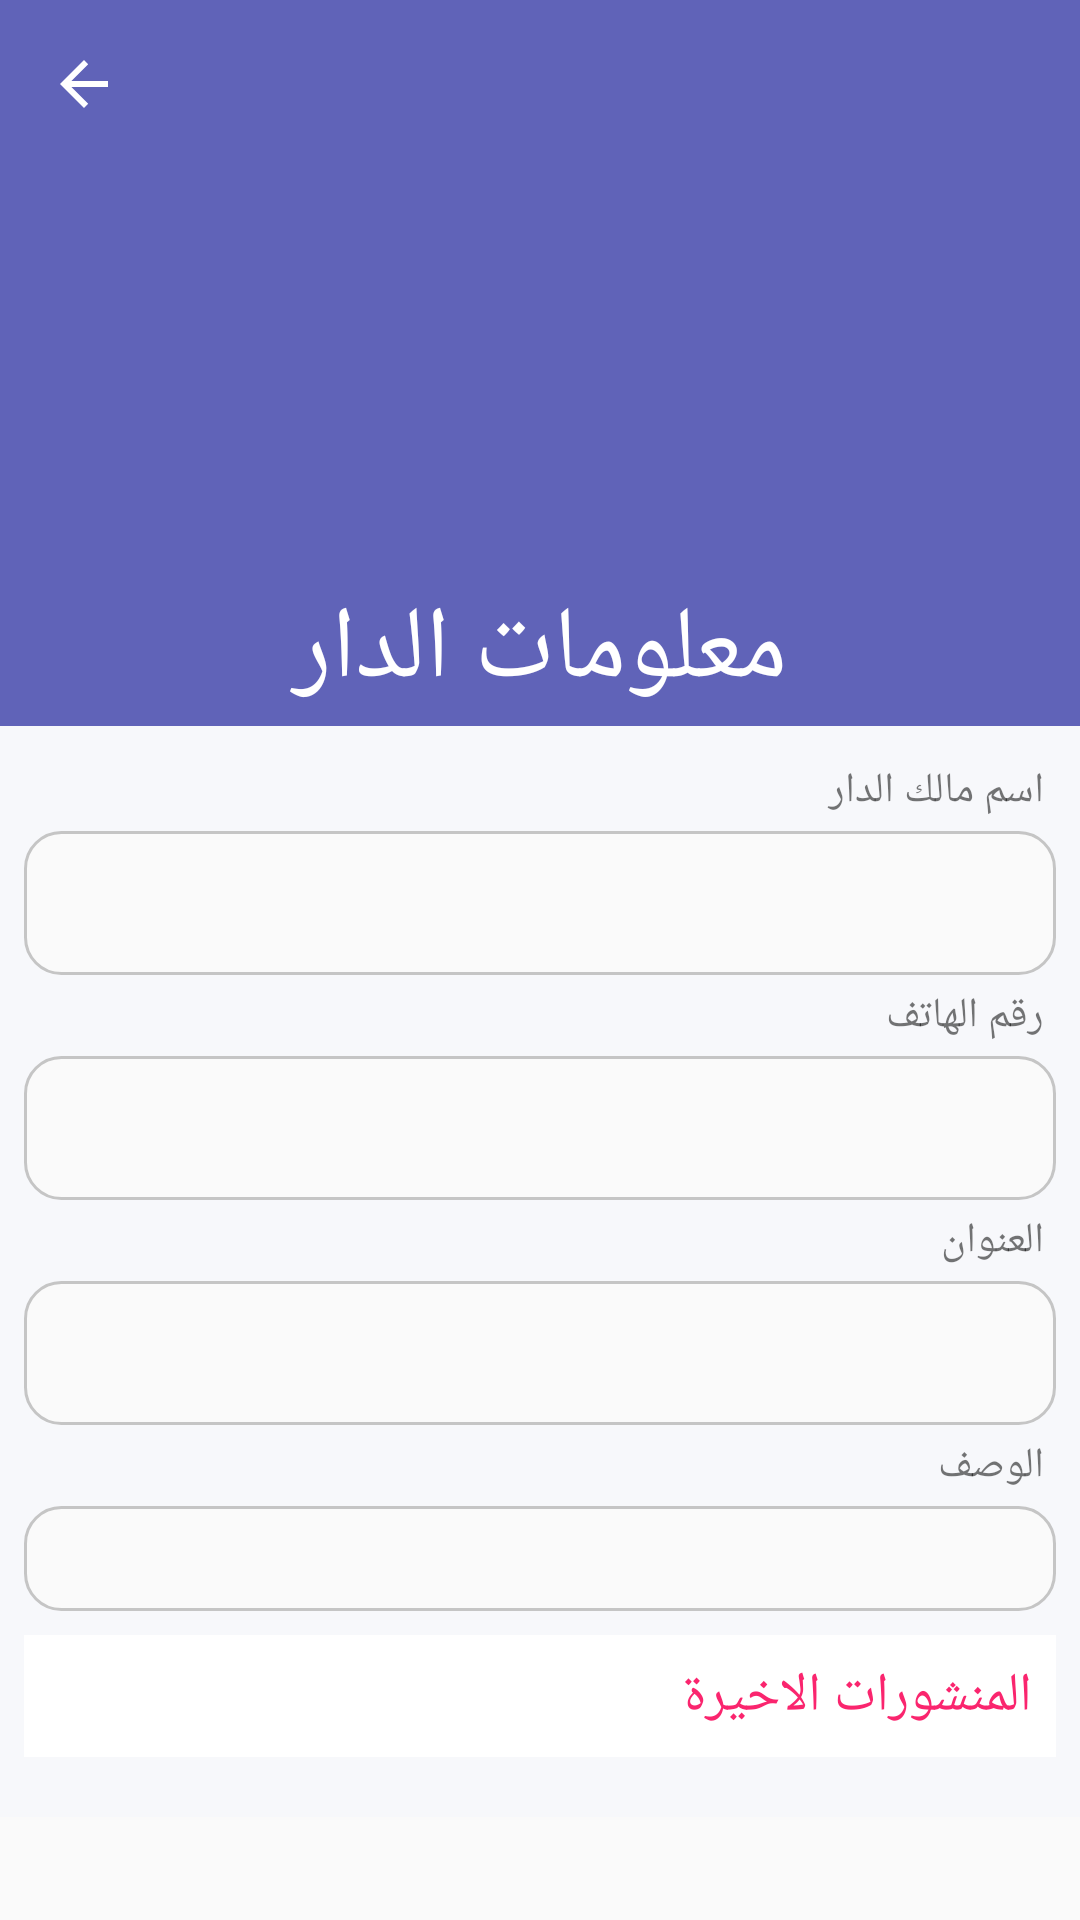

The Android layout XML behind this screen, and the referenced resources:
<!-- AndroidManifest.xml: application theme Theme.Orphanage -->
<!-- res/layout/activity_orphanage.xml -->
<?xml version="1.0" encoding="utf-8"?>
<layout xmlns:android="http://schemas.android.com/apk/res/android"
    xmlns:app="http://schemas.android.com/apk/res-auto"
    xmlns:tools="http://schemas.android.com/tools">

    <data>

    </data>

    <androidx.coordinatorlayout.widget.CoordinatorLayout
        android:layout_width="match_parent"
        android:layout_height="match_parent"
        android:fitsSystemWindows="true"
        tools:context=".ui.OrphanageActivity">

        <com.google.android.material.appbar.AppBarLayout
            android:id="@+id/appBar"
            android:layout_width="match_parent"
            android:layout_height="242dp"
            android:background="@color/primary_dark_color"
            android:fitsSystemWindows="true"
            android:theme="@style/ThemeOverlay.AppCompat.Dark.ActionBar">

            <com.google.android.material.appbar.CollapsingToolbarLayout
                android:id="@+id/collapsingToolbar"
                android:layout_width="match_parent"
                android:layout_height="match_parent"
                android:fitsSystemWindows="true"
                app:collapsedTitleGravity="right"
                app:contentScrim="@color/primary_dark_color"
                app:expandedTitleGravity="center_horizontal|bottom"
                app:expandedTitleMarginBottom="12dp"
                app:layout_scrollFlags="scroll|exitUntilCollapsed"
                app:title="معلومات الدار"
                app:titleCollapseMode="scale">
                
                <RelativeLayout
                    android:layout_width="match_parent"
                    android:layout_height="wrap_content"
                    app:layout_collapseMode="parallax">

                    <ImageView
                        android:id="@+id/orphanagePhoto"
                        android:layout_width="match_parent"
                        android:layout_height="match_parent"
                        android:scaleType="fitXY"
                        tools:ignore="ContentDescription" />
                </RelativeLayout>

                <androidx.appcompat.widget.Toolbar
                    android:id="@+id/toolbar"
                    android:layout_width="match_parent"
                    android:layout_height="?attr/actionBarSize"
                    android:layoutDirection="ltr"
                    app:layout_collapseMode="pin"
                    app:navigationIcon="?attr/homeAsUpIndicator"
                    app:popupTheme="@style/ThemeOverlay.AppCompat.Light" />
            </com.google.android.material.appbar.CollapsingToolbarLayout>
        </com.google.android.material.appbar.AppBarLayout>

        <androidx.core.widget.NestedScrollView
            android:layout_width="match_parent"
            android:layout_height="match_parent"
            app:layout_behavior="@string/appbar_scrolling_view_behavior">

            <LinearLayout
                android:layout_width="match_parent"
                android:layout_height="match_parent"
                android:background="@color/background_color"
                android:orientation="vertical"
                app:layout_behavior="@string/appbar_scrolling_view_behavior">

                <TextView
                    android:layout_width="match_parent"
                    android:layout_height="wrap_content"
                    android:layout_marginStart="8dp"
                    android:layout_marginTop="8dp"
                    android:layout_marginEnd="8dp"
                    android:fontFamily="@font/monadi"
                    android:padding="4dp"
                    android:text="اسم مالك الدار" />

                <TextView
                    android:id="@+id/orphanageOwner"
                    android:layout_width="match_parent"
                    android:layout_height="48dp"
                    android:layout_marginStart="8dp"
                    android:layout_marginEnd="8dp"
                    android:background="@drawable/edittext_style"
                    android:fontFamily="@font/jf_flat_regular"
                    android:gravity="right"
                    android:padding="8dp" />

                <TextView
                    android:layout_width="match_parent"
                    android:layout_height="wrap_content"
                    android:layout_marginStart="8dp"
                    android:layout_marginEnd="8dp"
                    android:fontFamily="@font/monadi"
                    android:padding="4dp"
                    android:text="رقم الهاتف" />

                <TextView
                    android:id="@+id/orphanagePhone"
                    android:layout_width="match_parent"
                    android:layout_height="48dp"
                    android:layout_marginStart="8dp"
                    android:layout_marginEnd="8dp"
                    android:background="@drawable/edittext_style"
                    android:fontFamily="@font/jf_flat_regular"
                    android:gravity="right"
                    android:padding="8dp" />

                <TextView
                    android:layout_width="match_parent"
                    android:layout_height="wrap_content"
                    android:layout_marginStart="8dp"
                    android:layout_marginEnd="8dp"
                    android:fontFamily="@font/monadi"
                    android:padding="4dp"
                    android:text="العنوان" />

                <TextView
                    android:id="@+id/orphanageAddress"
                    android:layout_width="match_parent"
                    android:layout_height="48dp"
                    android:layout_marginStart="8dp"
                    android:layout_marginEnd="8dp"
                    android:background="@drawable/edittext_style"
                    android:fontFamily="@font/jf_flat_regular"
                    android:gravity="right"
                    android:padding="8dp" />

                <TextView
                    android:layout_width="match_parent"
                    android:layout_height="wrap_content"
                    android:layout_marginStart="8dp"
                    android:layout_marginEnd="8dp"
                    android:fontFamily="@font/monadi"
                    android:padding="4dp"
                    android:text="الوصف" />

                <TextView
                    android:id="@+id/description"
                    android:layout_width="match_parent"
                    android:layout_height="wrap_content"
                    android:layout_marginStart="8dp"
                    android:layout_marginEnd="8dp"
                    android:background="@drawable/edittext_style"
                    android:fontFamily="@font/jf_flat_regular"
                    android:gravity="right"
                    android:padding="8dp" />

                <TextView
                    android:layout_width="match_parent"
                    android:layout_height="wrap_content"
                    android:layout_marginStart="8dp"
                    android:layout_marginTop="8dp"
                    android:layout_marginEnd="8dp"
                    android:layout_marginBottom="8dp"
                    android:background="@color/white"
                    android:fontFamily="@font/monadi"
                    android:gravity="right|center_vertical"
                    android:padding="8dp"
                    android:text="المنشورات الاخيرة"
                    android:textColor="#FA256E"
                    android:textSize="18sp" />

                <androidx.recyclerview.widget.RecyclerView
                    android:id="@+id/requirementsRecycler"
                    android:layout_width="match_parent"
                    android:layout_height="match_parent"
                    android:layout_marginBottom="12dp"
                    app:layoutManager="androidx.recyclerview.widget.LinearLayoutManager" />

            </LinearLayout>

        </androidx.core.widget.NestedScrollView>
    </androidx.coordinatorlayout.widget.CoordinatorLayout>
</layout>
<!-- resources referenced by this layout -->
<resources>
  <color name="background_color">#F7F8FB</color>
  <color name="primary_dark_color">#6063b8</color>
  <color name="white">#FFFFFFFF</color>
  <!-- drawable edittext_style (drawable) -->
  <?xml version="1.0" encoding="utf-8"?>
  <selector xmlns:android="http://schemas.android.com/apk/res/android">
  
      
      <item android:state_enabled="true" android:state_focused="true">
          <shape android:shape="rectangle">
              <solid android:color="#fafafafa" />
              <corners android:radius="12dp" />
              <stroke android:width="1dp" android:color="@color/border_color" />
          </shape>
      </item>
  
      
      <item android:state_enabled="true">
          <shape android:shape="rectangle">
              <solid android:color="#fafafafa" />
              <corners android:radius="12dp" />
              <stroke android:width="1dp" android:color="@color/border_color" />
          </shape>
      </item>
  
  </selector>
  <style name="Theme.Orphanage" parent="Theme.AppCompat.Light.NoActionBar">
          
          <item name="colorPrimary">@color/purple_500</item>
          <item name="colorPrimaryVariant">@color/primary_dark_color</item>
          <item name="colorOnPrimary">@color/white</item>
          
          <item name="colorSecondary">@color/teal_200</item>
          <item name="colorSecondaryVariant">@color/teal_700</item>
          <item name="colorOnSecondary">@color/black</item>
          
          <item name="android:statusBarColor">?attr/colorPrimaryVariant</item>
          
      </style>
  <color name="border_color">#c5c5c5</color>
  <color name="purple_500">#6063b8</color>
  <color name="teal_200">#6063b8</color>
  <color name="teal_700">#fff</color>
  <color name="black">#FF000000</color>
</resources>
